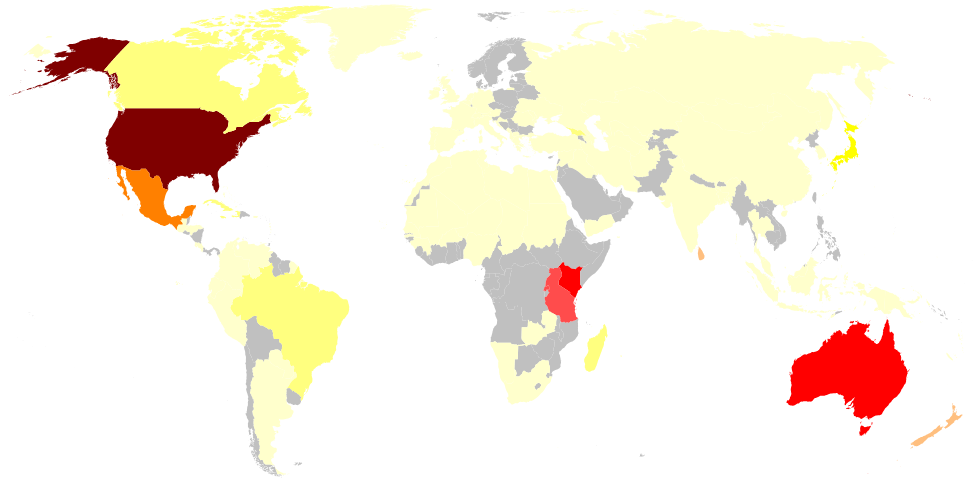
D3 v6 page, settled after 360 driven frames (6 s of simulated time); the page loaded 2 data file(s).


    // change de vue entre la map et la courbe
    /*
    function changeView() {
      if (!document.getElementById("map").hidden) {
        document.getElementById("map").hidden = true;
        document.getElementById("infos").hidden = true;
        document.getElementById("courbe").hidden = false;
      } else {
        document.getElementById("map").hidden = false;
        document.getElementById("infos").hidden = false;
        document.getElementById("courbe").hidden = true;
      }
    }
    */
    var width = 1500,
      height = 1500;

    // La carte
    var svg = d3
      .select("#map")
      .append("svg")
      .attr("viewBox", "250 400 1200 1200")
      .attr("preserveAspectRatio", "xMinYMin meet");

    var tooltip = d3
      .select("body")
      .append("div")
      .attr("class", "hidden tooltip");

    // On rajoute un groupe englobant toute la visualisation de la carte pour plus tard
    var g = svg.append("g");

    // Carte du monde
    projection = d3
      .geoNaturalEarth1()
      .translate([width / 2, height / 2])
      .scale(225);

    var path = d3.geoPath().projection(projection);

    // Range et Domain pour la coloration de la carte
    var color = d3
      .scaleQuantize()
      .range([
        "#ffffcc",
        "#ffff7f",
        "#ffff00",
        "#ffbf7f",
        "#ffb266",
        "#ff8000",
        "#ff4c4c",
        "#ff0000",
        "#7f0000"
      ])
      .domain([1, 50]);

    var countrySelected;

    // Des variables pour le piechart
    var pieheight = 350;
    var piewidth = 350;
    var piesvg = d3
      .select("#graph1")
      .append("svg")
      .attr("viewBox", "0 0 350 350")
      .attr("preserveAspectRatio", "xMinYMin meet")
      .append("g")
      .attr(
        "transform",
        "translate(" + piewidth / 2 + "," + pieheight / 2 + ")"
      );

    // Lolipop chart
    var lolimargin = { top: 10, right: 20, bottom: 50, left: 100 },
      loliwidth = 300 - lolimargin.left - lolimargin.right,
      loliheight = 350 - lolimargin.top - lolimargin.bottom;

    var lolisvg = d3
      .select("#graph2")
      .append("svg")
      .attr("viewBox", "40 0 250 350")
      .append("g")
      .attr(
        "transform",
        "translate(" + lolimargin.left + "," + lolimargin.top + ")"
      );

    function frequencies(data) {
      var freq = data.reduce(function (acc, curr) {
        if (typeof acc[curr] == "undefined") {
          acc[curr] = 1;
        } else {
          acc[curr] += 1;
        }
        return acc;
      }, {});
      return freq;
    }

    // Dessine le pie chart des causes d'extinctions
    function drawPieChart(keys, values) {
      //Pour effacer le précédent affichage
      piesvg.selectAll("path").remove();
      var piecolor = d3.interpolateRainbow;

      // Génère le pie chart
      var pie = d3.pie().value(function (d) {
        return d;
      });
      // Génère les arcs/parties du pie chart
      var arc = d3
        .arc()
        .innerRadius(0)
        .outerRadius(pieheight / 2);

      // Trace les parties du graphe
      piesvg
        .selectAll("arc")
        .data(pie(values))
        .enter()
        .append("path")
        .attr("d", arc)
        .attr("fill", function (d, i) {
          return piecolor(i / values.length);
        })
        .attr("stroke", "black")
        .style("stroke-width", "1px")
        .style("opacity", 0.8)
        .on("mousemove", function (event, d) {
          //console.log(d);
          tooltip
            .classed("hidden", false)
            .attr(
              "style",
              "left:" + (event.x + 15) + "px; top:" + (event.y - 15) + "px"
            )
            // Le tooltip contient la cause d'extinction représentée par la partie survolée
            // et le nombre d'espèces disparues par cette cause.
            .html(
              "<div><b>Cause of extinction : </b>" +
                keys[d.index] +
                "<br /><b>Species extincted by this cause : </b>" +
                d.value +
                "</div>"
            );
        })
        .on("mouseout", function (event, d) {
          tooltip.classed("hidden", true);
        });
    }

    function drawLoli(data) {
      lolisvg.selectAll("line").remove();
      lolisvg.selectAll("circle").remove();
      lolisvg.selectAll("g").remove();
      console.log(data);
      // Add X axis
      var x = d3
        .scaleLinear()
        .domain([0, Math.max(...Object.values(data))])
        .range([0, loliwidth]);
      lolisvg
        .append("g")
        .attr("transform", "translate(0," + loliheight + ")")
        .call(d3.axisBottom(x))
        .selectAll("text")
        .attr("transform", "translate(-10,0)rotate(-45)")
        .style("text-anchor", "end");

      // Y axis
      var y = d3
        .scaleBand()
        .range([0, loliheight])
        .domain(Object.keys(data))
        .padding(1);
      lolisvg.append("g").call(d3.axisLeft(y));

      // Lines
      lolisvg
        .selectAll("myline")
        .data(Object.entries(data))
        .enter()
        .append("line")
        .attr("x1", x(0))
        .attr("x2", function (d) {
          return x(d[1]);
        })
        .attr("y1", function (d) {
          return y(d[0]);
        })
        .attr("y2", function (d) {
          return y(d[0]);
        })
        .attr("stroke", "black");

      // Circles
      lolisvg
        .selectAll("mycircle")
        .data(Object.entries(data))
        .enter()
        .append("circle")
        .attr("cx", function (d) {
          return x(d[1]);
        })
        .attr("cy", function (d) {
          return y(d[0]);
        })
        .attr("r", "4")
        .style("fill", "#69b3a2")
        .attr("stroke", "black")
        .on("mousemove", function (event, d) {
          tooltip
            .classed("hidden", false)
            // on positionne le tooltip en fonction
            // de la position de la souris
            .attr(
              "style",
              "left:" +
                (event.x - loliwidth) +
                "px; top:" +
                (event.y - 15) +
                "px"
            )
            // Le tooltip contient le nom du pays et son nombre d'espèces disparues
            .html(
              "<div><b>" +
                d[0] +
                "</b><br /><b>Number of species : </b>" +
                d[1] +
                "</div>"
            );
        })
        .on("mouseout", function (event, d) {
          tooltip.classed("hidden", true);
        });
    }

    // On lit le fichier csv
    d3.dsv(";", "extinct_species.csv").then(function (csvdata) {
      // On lit le fichier json
      d3.json("world.geojson").then(function (jsondata) {
        jsondata.features.forEach((e) => {
          e.properties.nbspecies = 0;
          e.properties.speciesList = [];
          e.properties.extinctionCauses = [];
          e.properties.habitats = [];
        });

        var data_decade = [];
        for (var i = 0; i < 20; i++) {
          data_decade.push({ date: 1820 + 10 * i, nb: 0 });
        }

        // On parcourt le csv et on récupère le pays et le nom de l'espèce de la ligne courante
        for (var i = 0; i < csvdata.length; i++) {
          var country = csvdata[i].FormerDistribution;
          var speciesName = csvdata[i].CommonName;

          // traitement de la date
          var date = csvdata[i].EstimatedExtinctionDate;
          date = Number(date);
          if ((typeof date == "number", date)) {
            // console.log(date, typeof date, Math.floor(date / 10) - 182);
            var d = Math.floor(date / 10) - 182;
            if (d > 0) {
              data_decade[d].nb++;
            }
          }

          // Certaines espèces n'ont pas de nom commun donc on prend le nom scientifique
          if (speciesName == "Unknown") {
            speciesName = csvdata[i].Species;
          }
          var cause = csvdata[i].CausesOfExtinction;
          var habitat = csvdata[i].Habitat;
          // On parcourt le json
          for (var j = 0; j < jsondata.features.length; j++) {
            // Si le pays dans le json est contenu dans celui dans la ligne actuelle du csv
            if (country.indexOf(jsondata.features[j].properties.name) > -1) {
              // On incrémente le nombre d'espèces disparues provenant de ce pays.
              jsondata.features[j].properties.nbspecies++;
              // On ajoute l'espèce à la liste des espèces disparues de ce pays
              jsondata.features[j].properties.speciesList.push(speciesName);
              // On ajoute la cause d'extinction (seulement si elle est connue)
              if (cause != "Unknown") {
                jsondata.features[j].properties.extinctionCauses.push(cause);
              }
              // On ajoute le type d'habitat
              jsondata.features[j].properties.habitats.push(habitat);
            }
          }
        }
        //console.log(jsondata);

        g.selectAll("path")
          .data(jsondata.features)
          .enter()
          .append("path")
          .on("mousemove", function (event, d) {
            tooltip
              .classed("hidden", false)
              // on positionne le tooltip en fonction
              // de la position de la souris
              .attr(
                "style",
                "left:" + (event.x + 15) + "px; top:" + (event.y - 15) + "px"
              )
              // Le tooltip contient le nom du pays et son nombre d'espèces disparues
              .html(
                "<div><b>Country : </b>" +
                  d.properties.name +
                  "<br /><b>Species extincted : </b>" +
                  d.properties.nbspecies +
                  "</div>"
              );
          })
          .on("mouseout", function (event, d) {
            tooltip.classed("hidden", true);
          })
          .on("click", function (event, d) {
            if (countrySelected != undefined) {
              countrySelected.attr("stroke-width", 1).attr("stroke", "#ffffff");
            }
            countrySelected = d3.select(this);
            countrySelected.attr("stroke-width", 2).attr("stroke", "#00004c");

            document.getElementById("generalInfos").innerHTML =
              "<h4>" +
              d.properties.name +
              "</h4><ul id='speciesList'></ul><h5>Number of species extincted in this country : " +
              d.properties.nbspecies +
              "</h5>";
            // TODO: Ajouter ci-dessous les fonctions pour afficher les graphes

            // Compte le nombre d'occurences de chaque cause d'extinction et
            // crée un object liant chaque cause avec son nombre d'occurence
            freqCauses = frequencies(d.properties.extinctionCauses);
            var keys = Object.keys(freqCauses);
            var values = Object.values(freqCauses);
            // Appelle la fonction qui dessine le pie chart
            drawPieChart(keys, values);

            freqHabitats = frequencies(d.properties.habitats);
            drawLoli(freqHabitats);
          })

          // On colore la carte en fonction du nombre d'espèces disparues dans chaque pays
          .attr("fill", function (d) {
            var nbspecies = d.properties.nbspecies;
            if (nbspecies > 0) {
              return color(nbspecies);
            } else {
              // si pas de valeur alors en gris
              return "#C0C0C0";
            }
          })
          .attr("class", "country")
          .attr("d", path);

        // ================================================
        // creer le graph qui decrit l'augmentation du nombre d'extinction au cours du temps

        // set the dimensions and margins of the graph
        var margin_c = { top: 10, right: 30, bottom: 100, left: 100 },
          width_c = 1000 - margin_c.left - margin_c.right,
          height_c = 500 - margin_c.top - margin_c.bottom;

        // append the svg object to the body of the page
        var svg_c = d3
          .select("#courbe")
          .append("svg")
          .attr("width", width_c + margin_c.left + margin_c.right)
          .attr("height", height_c + margin_c.top + margin_c.bottom)
          .append("g")
          .attr(
            "transform",
            "translate(" + margin_c.left + "," + margin_c.top + ")"
          );

        // Add X axis --> it is a date format
        var x = d3
          .scaleTime()
          .domain(
            d3.extent(data_decade, function (d) {
              return d.date;
            })
          )
          .range([0, width_c]);

        svg_c
          .append("g")
          .attr("transform", "translate(0," + height_c + ")")
          .call(d3.axisBottom(x));

        // Add Y axis
        var y = d3
          .scaleLinear()
          .domain([
            0,
            d3.max(data_decade, function (d) {
              return d.nb;
            })
          ])
          .range([height_c, 0]);

        svg_c.append("g").call(d3.axisLeft(y));

        // Add the area
        svg_c
          .append("path")
          .datum(data_decade)
          .attr("fill", "#cce5df")
          .attr("stroke", "#69b3a2")
          // .attr("stroke", "#69b3a2")
          .attr("stroke-width", 1.5)
          .attr(
            "d",
            d3
              .area()
              .x(function (d) {
                return x(d.date);
              })
              .y0(y(0))
              .y1(function (d) {
                return y(d.nb);
              })
          );
      });
    });
  

### data: world.geojson
{
 "type": "FeatureCollection",
 "features": [
  {
   "type": "Feature",
   "properties": {
    "scalerank": 1,
    "featurecla": "Admin-0 country",
    "labelrank": 2,
    "sovereignt": "United States of America",
    "sov_a3": "US1",
    "adm0_dif": 1,
    "level": 2,
    "type": "Country",
    "admin": "United States of America",
    "adm0_a3": "USA",
    "geou_dif": 0,
    "geounit": "United States of America",
    "gu_a3": "USA",
    "su_dif": 0,
    "subunit": "United States of America",
    "su_a3": "USA",
    "brk_diff": 0,
    "name": "United States",
    "name_long": "United States",
    "brk_a3": "USA",
    "brk_name": "United States",
    "brk_group": null,
    "abbrev": "U.S.A.",
    "postal": "US",
    "formal_en": "United States of America",
    "formal_fr": null,
    "note_adm0": null,
    "note_brk": null,
    "name_sort": "United States of America",
    "name_alt": null,
    "mapcolor7": 4,
    "mapcolor8": 5,
    "mapcolor9": 1,
    "mapcolor13": 1,
    "pop_est": 313973000,
    "gdp_md_est": 15094000,
    "pop_year": 0,
    "lastcensus": 2010,
    "gdp_year": 0,
    "economy": "1. Developed region: G7",
    "...": "24 more keys"
   },
   "geometry": {
    "type": "MultiPolygon",
    "coordinates": "[... 127 items]"
   }
  },
  {
   "type": "Feature",
   "properties": {
    "scalerank": 3,
    "featurecla": "Admin-0 country",
    "labelrank": 5,
    "sovereignt": "Netherlands",
    "sov_a3": "NL1",
    "adm0_dif": 1,
    "level": 2,
    "type": "Country",
    "admin": "Aruba",
    "adm0_a3": "ABW",
    "geou_dif": 0,
    "geounit": "Aruba",
    "gu_a3": "ABW",
    "su_dif": 0,
    "subunit": "Aruba",
    "su_a3": "ABW",
    "brk_diff": 0,
    "name": "Aruba",
    "name_long": "Aruba",
    "brk_a3": "ABW",
    "brk_name": "Aruba",
    "brk_group": null,
    "abbrev": "Aruba",
    "postal": "AW",
    "formal_en": "Aruba",
    "formal_fr": null,
    "note_adm0": "Neth.",
    "note_brk": null,
    "name_sort": "Aruba",
    "name_alt": null,
    "mapcolor7": 4,
    "mapcolor8": 2,
    "mapcolor9": 2,
    "mapcolor13": 9,
    "pop_est": 103065,
    "gdp_md_est": 2258,
    "pop_year": -99,
    "lastcensus": 2010,
    "gdp_year": -99,
    "economy": "6. Developing region",
    "...": "24 more keys"
   },
   "geometry": {
    "type": "Polygon",
    "coordinates": "[... 1 items]"
   }
  },
  {
   "type": "Feature",
   "properties": {
    "scalerank": 1,
    "featurecla": "Admin-0 country",
    "labelrank": 6,
    "sovereignt": "United Kingdom",
    "sov_a3": "GB1",
    "adm0_dif": 1,
    "level": 2,
    "type": "Dependency",
    "admin": "Anguilla",
    "adm0_a3": "AIA",
    "geou_dif": 0,
    "geounit": "Anguilla",
    "gu_a3": "AIA",
    "su_dif": 0,
    "subunit": "Anguilla",
    "su_a3": "AIA",
    "brk_diff": 0,
    "name": "Anguilla",
    "name_long": "Anguilla",
    "brk_a3": "AIA",
    "brk_name": "Anguilla",
    "brk_group": null,
    "abbrev": "Ang.",
    "postal": "AI",
    "formal_en": null,
    "formal_fr": null,
    "note_adm0": "U.K.",
    "note_brk": null,
    "name_sort": "Anguilla",
    "name_alt": null,
    "mapcolor7": 6,
    "mapcolor8": 6,
    "mapcolor9": 6,
    "mapcolor13": 3,
    "pop_est": 14436,
    "gdp_md_est": 108.9,
    "pop_year": -99,
    "lastcensus": -99,
    "gdp_year": -99,
    "economy": "6. Developing region",
    "...": "24 more keys"
   },
   "geometry": {
    "type": "Polygon",
    "coordinates": "[... 1 items]"
   }
  },
  {
   "type": "Feature",
   "properties": {
    "scalerank": 1,
    "featurecla": "Admin-0 country",
    "labelrank": 6,
    "sovereignt": "Antigua and Barbuda",
    "sov_a3": "ATG",
    "adm0_dif": 0,
    "level": 2,
    "type": "Sovereign country",
    "admin": "Antigua and Barbuda",
    "adm0_a3": "ATG",
    "geou_dif": 0,
    "geounit": "Antigua and Barbuda",
    "gu_a3": "ATG",
    "su_dif": 0,
    "subunit": "Antigua and Barbuda",
    "su_a3": "ATG",
    "brk_diff": 0,
    "name": "Antigua and Barb.",
    "name_long": "Antigua and Barbuda",
    "brk_a3": "ATG",
    "brk_name": "Antigua and Barb.",
    "brk_group": null,
    "abbrev": "Ant.B.",
    "postal": "AG",
    "formal_en": "Antigua and Barbuda",
    "formal_fr": null,
    "note_adm0": null,
    "note_brk": null,
    "name_sort": "Antigua and Barbuda",
    "name_alt": null,
    "mapcolor7": 2,
    "mapcolor8": 2,
    "mapcolor9": 5,
    "mapcolor13": 5,
    "pop_est": 85632,
    "gdp_md_est": 1657,
    "pop_year": -99,
    "lastcensus": 2011,
    "gdp_year": -99,
    "economy": "6. Developing region",
    "...": "24 more keys"
   },
   "geometry": {
    "type": "MultiPolygon",
    "coordinates": "[... 2 items]"
   }
  },
  {
   "type": "Feature",
   "properties": {
    "scalerank": 1,
    "featurecla": "Admin-0 country",
    "labelrank": 4,
    "sovereignt": "The Bahamas",
    "sov_a3": "BHS",
    "adm0_dif": 0,
    "level": 2,
    "type": "Sovereign country",
    "admin": "The Bahamas",
    "adm0_a3": "BHS",
    "geou_dif": 0,
    "geounit": "The Bahamas",
    "gu_a3": "BHS",
    "su_dif": 0,
    "subunit": "The Bahamas",
    "su_a3": "BHS",
    "brk_diff": 0,
    "name": "Bahamas",
    "name_long": "Bahamas",
    "brk_a3": "BHS",
    "brk_name": "Bahamas",
    "brk_group": null,
    "abbrev": "Bhs.",
    "postal": "BS",
    "formal_en": "Commonwealth of the Bahamas",
    "formal_fr": null,
    "note_adm0": null,
    "note_brk": null,
    "name_sort": "Bahamas, The",
    "name_alt": null,
    "mapcolor7": 1,
    "mapcolor8": 1,
    "mapcolor9": 2,
    "mapcolor13": 5,
    "pop_est": 309156,
    "gdp_md_est": 9093,
    "pop_year": -99,
    "lastcensus": 2010,
    "gdp_year": -99,
    "economy": "6. Developing region",
    "...": "24 more keys"
   },
   "geometry": {
    "type": "MultiPolygon",
    "coordinates": "[... 15 items]"
   }
  },
  {
   "type": "Feature",
   "properties": {
    "scalerank": 3,
    "featurecla": "Admin-0 country",
    "labelrank": 6,
    "sovereignt": "France",
    "sov_a3": "FR1",
    "adm0_dif": 1,
    "level": 2,
    "type": "Dependency",
    "admin": "Saint Barthelemy",
    "adm0_a3": "BLM",
    "geou_dif": 0,
    "geounit": "Saint Barthelemy",
    "gu_a3": "BLM",
… [head cut at 6 KiB]
### data: extinct_species.csv
Phylum; Class; Order; Family; Genus; Species; Subspecies; CommonName; FormerDistribution; Assessment; EstimatedExtinctionDate; CausesOfExtinction; Habitat; HabitatNotes; HumanLosses; PotentialLosses
ANNELIDA; OLIGOCHAETA; HAPLOTAXIDA; MEGASCOLECIDAE; Hypolimnus; pedderensis; ; Lake Pedder Earthworm; Australia: Tasmania; Extinct; 1970's; Habitat destruction; Terrestrial; Sandy water logged sediments; Unknown; Unknown
ARTHROPODA; CRUSTACEA; AMPHIPODA; CRANGONYCTIDAE; Stygobromus; lucifugus; ; Rubious Cave Amphipod; United States; Extinct; Unknown; Unknown; Freshwater; Subaquatic; Food source; Unknown
ARTHROPODA; CRUSTACEA; AMPHIPODA; PARAMELITIDAE; Austrogammarus; australis; ; Unknown; Australia; Extinct; Unknown; Unknown; Freshwater; Leaf litter; Food source; Unknown
ARTHROPODA; CRUSTACEA; CALANOIDA; DIAPTOMIDAE; Tropodiaptomus; ctenopus; ; Unknown; Madagascar; Extinct; Unknown; Unknown; Freshwater; Unknown; Food source; Unknown
ARTHROPODA; CRUSTACEA; CYCLOPOIDA; CYCLOPIDAE; Afrocyclops; pauliani; ; Unknown; Madagascar; Extinct; 1950's; Unknown; Freshwater; Small pools; Food source; Unknown
ARTHROPODA; CRUSTACEA; DECAPODA; ATYIDAE; Syncaris; pasadenae; ; Pasadena Freshwater Shrimp, Pasadena Shr…; United States; Extinct; Unknown; Unknown; Freshwater; Unknown; Food source; Unknown
ARTHROPODA; CRUSTACEA; ISOPODA; SPHAEROMATIDAE; Thermosphaeroma; thermophilum; ; Socorro Isopod; United States; Extinct in the wild; 1988; Habitat modification; Freshwater; Springs; Food source; Unknown
ARTHROPODA; CRUSTACEA; PODOCOPIDA; CYPRIDIDAE; Liocypris; grandis; ; Unknown; South Africa; Extinct; Unknown; Unknown; Freshwater; Unknown; Food source; Unknown
ARTHROPODA; CRUSTACEA; PODOCOPIDA; CANDONIDAE; Namibcypris; costata; ; Unknown; Namibia; Extinct; Unknown; Unknown; Freshwater; Underground water; Food source; Unknown
ARTHROPODA; INSECTA; COLEOPTERA; CARABIDAE; Mecodema; punctellum; ; Unknown; New Zealand: Stephens Island; Extinct; 1931; Habitat loss; Terrestrial; Large logs; Unknown; Unknown
ARTHROPODA; INSECTA; COLEOPTERA; CURCULIONIDAE; Dryophthorus; distinguendus; ; Unknown; United States: Hawaii; Extinct; Unknown; Habitat destruction; Terrestrial; Unknown; Unknown; Unknown
ARTHROPODA; INSECTA; COLEOPTERA; CURCULIONIDAE; Dryotribus; mimeticus; ; Unknown; United States: Hawaii; Extinct; Unknown; Unknown; Terrestrial; Unknown; Unknown; Unknown
ARTHROPODA; INSECTA; COLEOPTERA; CURCULIONIDAE; Karocolens; tuberculatus; ; Canterbury knobbed weevil, Spaniard weev…; New Zealand; Extinct; 1922; Habitat destruction and predation by int…; Terrestrial; Speargrass; Unknown; Unknown
ARTHROPODA; INSECTA; COLEOPTERA; CURCULIONIDAE; Macrancylus; linearis; ; Unknown; United States: Hawaii; Extinct; Unknown; Habitat destruction; Terrestrial; Unknown; Unknown; Unknown
ARTHROPODA; INSECTA; COLEOPTERA; CURCULIONIDAE; Oedemasylus; laysanensis; ; Unknown; United States: Hawaii; Extinct; Unknown; Habitat destruction; Terrestrial; Unknown; Unknown; Unknown
ARTHROPODA; INSECTA; COLEOPTERA; CURCULIONIDAE; Pentarthrum; blackburni; ; Blackburn's Weevil; United States: Hawaii; Extinct; Unknown; Habitat destruction; Terrestrial; Unknown; Unknown; Unknown
ARTHROPODA; INSECTA; COLEOPTERA; CURCULIONIDAE; Rhyncogonus; bryani; ; Unknown; United States: Hawaii; Extinct; 1994; Habitat destruction; Terrestrial; Unknown; Unknown; Unknown
ARTHROPODA; INSECTA; COLEOPTERA; CURCULIONIDAE; Trigonoscuta; rossi; ; Fort Ross Weevil; United States; Extinct; Unknown; Habitat destruction; Terrestrial; Unknown; Unknown; Unknown
ARTHROPODA; INSECTA; COLEOPTERA; CURCULIONIDAE; Trigonoscuta; yorbalindae; ; Yorba Linda Weevil; United States; Extinct; 1986; Habitat destruction; Terrestrial; Unknown; Unknown; Unknown
ARTHROPODA; INSECTA; COLEOPTERA; DYTISCIDAE; Hygrotus; artus; ; Mono Lake Diving Beetle; United States; Extinct; Unknown; Habitat destruction; Freshwater; Unknown; Food source; Unknown
ARTHROPODA; INSECTA; COLEOPTERA; DYTISCIDAE; Megadytes; ducalis; ; Unknown; Brazil; Extinct; Unknown; Habitat destruction; Freshwater; Unknown; Food source; Unknown
ARTHROPODA; INSECTA; COLEOPTERA; DYTISCIDAE; Rhantus; novacaledoniae; ; Unknown; New Caledonia; Extinct; 1994; Habitat destruction; Freshwater; Unknown; Food source; Unknown
ARTHROPODA; INSECTA; COLEOPTERA; DYTISCIDAE; Rhantus; orbignyi; ; Unknown; Argentina, Brazil; Extinct; Unknown; Habitat destruction; Freshwater; Unknown; Food source; Unknown
ARTHROPODA; INSECTA; COLEOPTERA; DYTISCIDAE; Rhantus; papuanus; ; Unknown; Papua New Guinea; Extinct; Unknown; Habitat destruction; Freshwater; Unknown; Food source; Unknown
ARTHROPODA; INSECTA; COLEOPTERA; DYTISCIDAE; Siettitia; balsetensis; ; Perrin's Cave Beetle; France; Extinct; 1994; Habitat destruction; Freshwater; Unknown; Food source; Unknown
ARTHROPODA; INSECTA; DIPTERA; DOLICHOPODIDAE; Campsicnemus; mirabilis; ; Unknown; United States: Hawaii; Extinct; Unknown; Habitat destruction; Terrestrial; Unknown; Unknown; Unknown
ARTHROPODA; INSECTA; DIPTERA; DROSOPHILIDAE; Drosophila; lanaiensis; ; Unknown; United States: Hawaii; Extinct; 1986; Habitat destruction; Terrestrial; Unknown; Unknown; Unknown
ARTHROPODA; INSECTA; DIPTERA; TABANIDAE; Stonemyia; volutina; ; Volutine Stoneyian Tabanid Fly; United States; Extinct; 1980's; Habitat destruction; Terrestrial; Unknown; Unknown; Unknown
ARTHROPODA; INSECTA; EPHEMEROPTERA; EPHEMERIDAE; Pentagenia; robusta; ; Robust Burrowing Mayfly, Robust Pentagen…; United States: Ohio River; Extinct; 1900's; Increasing sedimentation; Freshwater, Terrestrial; Rivers; Unknown; Unknown
ARTHROPODA; INSECTA; EPHEMEROPTERA; SIPHLONURIDAE; Acanthometropus; pecatonica; ; Pecatonica River Mayfly; United States; Extinct; 1980's; Habitat destruction; Freshwater, Terrestrial; Unknown; Unknown; Unknown
ARTHROPODA; INSECTA; HOMOPTERA; PSEUDOCOCCIDAE; Clavicoccus; erinaceus; ; Unknown; United States: Hawaii; Extinct; 1980's; Habitat destruction; Terrestrial; Unknown; Unknown; Unknown
ARTHROPODA; INSECTA; HOMOPTERA; PSEUDOCOCCIDAE; Phyllococcus; oahuensis; ; Unknown; United States: Hawaii; Extinct; Unknown; Habitat destruction; Terrestrial; Unknown; Unknown; Unknown
… [head cut at 6 KiB]